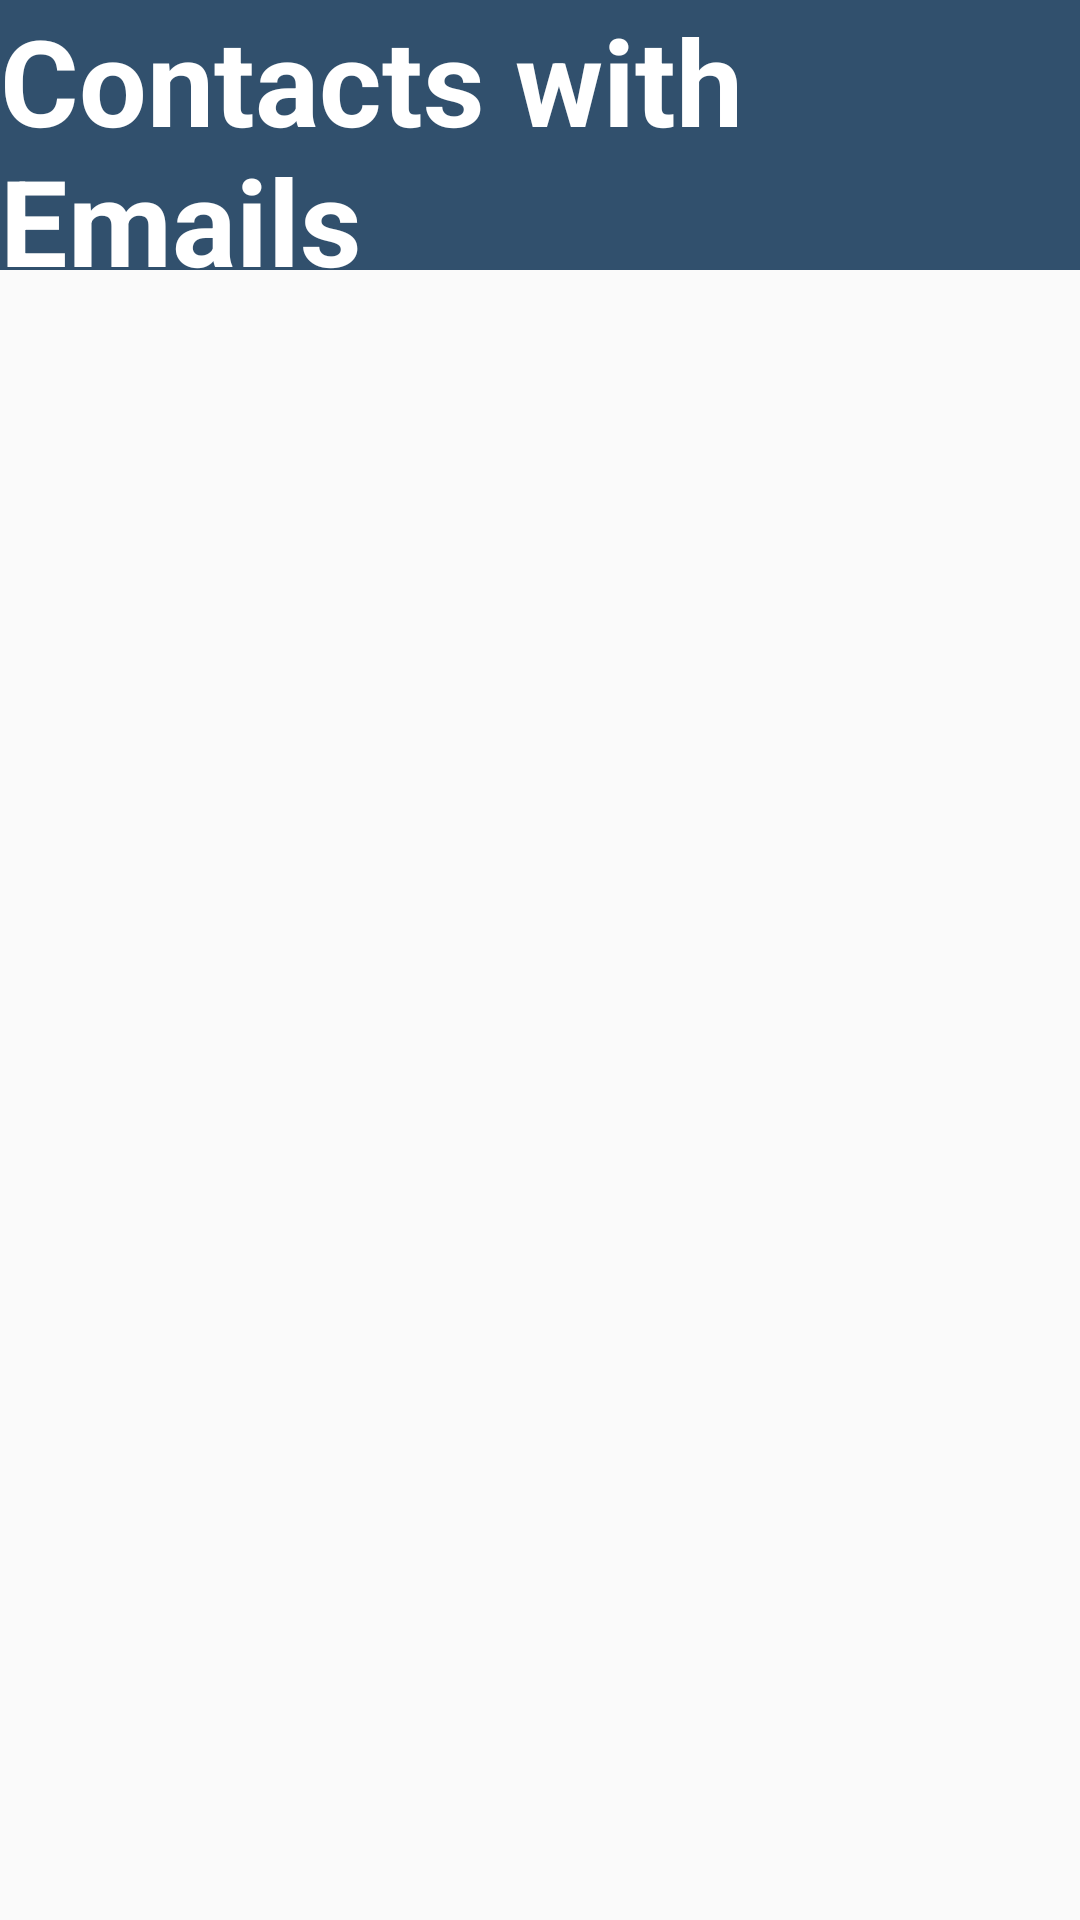

This screen was rendered from an Android layout file. Write that file and the resources it references.
<!-- AndroidManifest.xml: application theme Theme.AppCompat.Light -->
<!-- res/layout/activity_my_own_contacts.xml -->
<RelativeLayout xmlns:android="http://schemas.android.com/apk/res/android"
    xmlns:tools="http://schemas.android.com/tools"
    android:layout_width="match_parent"
    android:layout_height="match_parent"
    tools:context="exp.brandone.experiments.app.MyOwnContacts">

    <TextView
        android:id="@+id/contacts_title"
        android:layout_width="fill_parent"
        android:layout_height="90dp"
        android:layout_alignParentTop="true"
        android:textStyle="bold"
        android:textSize="40dp"
        android:textColor="#FFFFFF"
        android:text="Contacts with Emails"
        android:background="#31506D"
        />
    <ListView
        android:id="@+id/contacts_list"
        android:layout_width="match_parent"
        android:layout_below="@+id/contacts_title"
        android:layout_height="match_parent"/>

</RelativeLayout>
<!-- resources referenced by this layout -->
<resources>

</resources>
